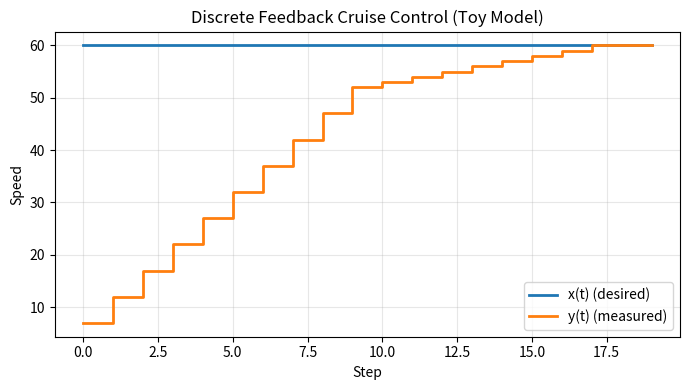

Write the Python code that produced this figure.
import numpy as np
import matplotlib.pyplot as plt

N = 20
x = np.full(N, 60)
y = np.zeros(N, dtype=int)
f = np.zeros(N, dtype=int)
e = np.zeros(N, dtype=int)

y[0] = 7
f[0] = 0
e[0] = 0 

def S1(y_cur: int, err: int) -> int:
    if err > 10:
        return y_cur + 5
    elif err > 0:
        return y_cur + 1
    else:
        return y_cur


for i in range(N - 1):
    e[i] = x[i] - f[i]
    y[i + 1] = S1(y[i], e[i])
    f[i + 1] = y[i + 1]

e[-1] = x[-1] - f[-1]

print("y(t) =", list(y))

t = np.arange(N)
plt.figure(figsize=(7,4))
plt.step(t, x, where='post', label='x(t) (desired)', linewidth=2)
plt.step(t, y, where='post', label='y(t) (measured)', linewidth=2)
plt.title("Discrete Feedback Cruise Control (Toy Model)")
plt.xlabel("Step")
plt.ylabel("Speed")
plt.grid(True, alpha=0.3)
plt.legend()
plt.tight_layout()
plt.show()
